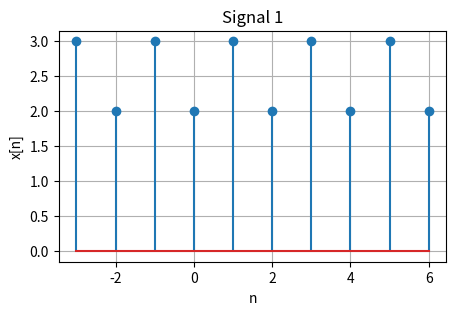
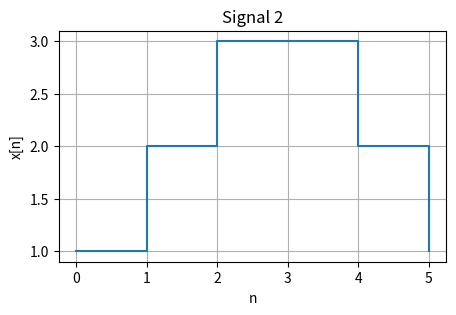
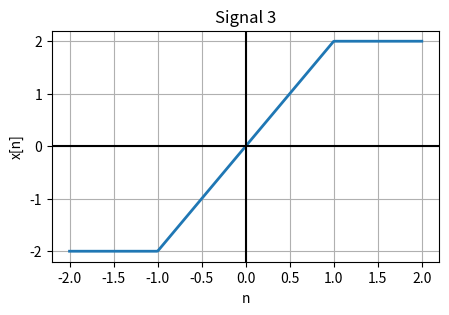
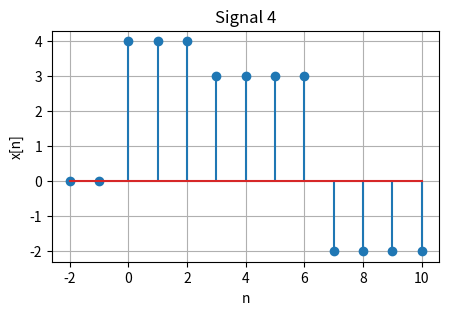
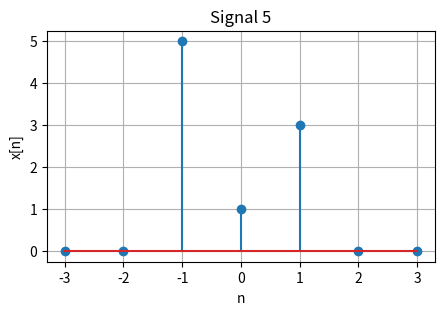

Reproduce these figures in Python, in order.
import numpy as np
import matplotlib.pyplot as plt
#1. x[n] = 2 for even n 3 for odd n
n = np.arange(-3, 7)
x1 = np.where(n % 2 == 0, 2, 3)
plt.figure(figsize=(5,3))
plt.stem(n, x1)
plt.title("Signal 1")
plt.xlabel("n")
plt.ylabel("x[n]")
plt.grid(True)
# 2.Staircase signal
n2 = np.arange(0, 6)
x2 = [1, 2, 3, 3, 2, 1]
plt.figure(figsize=(5,3))
plt.step(n2, x2, where='post')
plt.title("Signal 2")
plt.xlabel("n")
plt.ylabel("x[n]")
plt.grid(True)
# 3.Piecewise signal
n3 = np.linspace(-2, 2, 400)
x3 = np.piecewise(
    n3,
    [n3 < -1,
     (n3 >= -1) & (n3 <= 1),
     (n3 > 1) & (n3 <= 2)],
    [-2,
     lambda n: 2*n,
     2]
)
plt.figure(figsize=(5,3))
plt.plot(n3, x3, linewidth=2)
plt.axhline(0, color='black')
plt.axvline(0, color='black')
plt.title("Signal 3")
plt.xlabel("n")
plt.ylabel("x[n]")
plt.grid(True)
# 4.x[n] = 4u(n) - u(n-3) - 5u(n-7)
n4 = np.arange(-2, 11)
u = lambda n: np.where(n >= 0, 1, 0)
x4 = 4*u(n4) - u(n4-3) - 5*u(n4-7)
plt.figure(figsize=(5,3))
plt.stem(n4, x4)
plt.title("Signal 4")
plt.xlabel("n")
plt.ylabel("x[n]")
plt.grid(True)
# 5. x[n] = δ(n) + 3δ(n-1) + 5δ(n+1)
n5 = np.arange(-3, 4)
delta = lambda n: np.where(n == 0, 1, 0)
x5 = delta(n5) + 3*delta(n5-1) + 5*delta(n5+1)
plt.figure(figsize=(5,3))
plt.stem(n5, x5)
plt.title("Signal 5")
plt.xlabel("n")
plt.ylabel("x[n]")
plt.grid(True)
plt.show()
